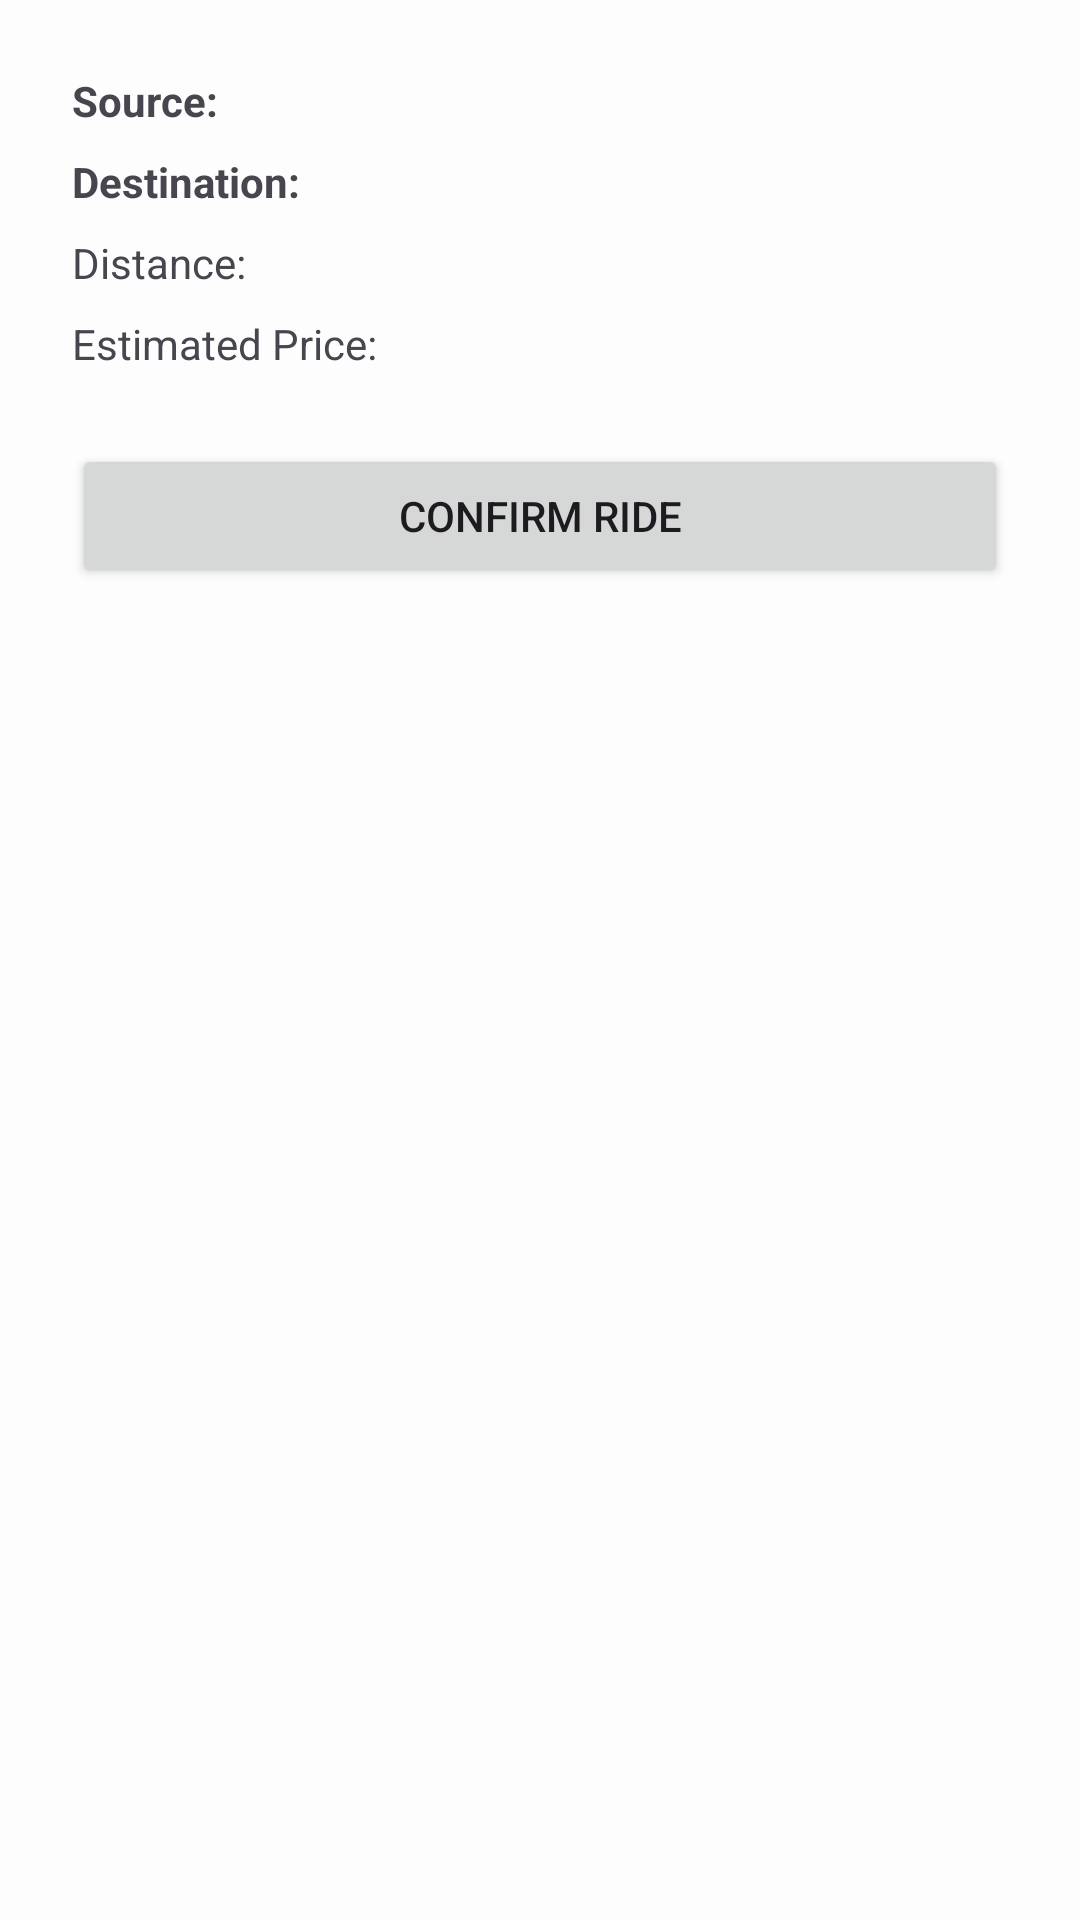

Reconstruct the res/layout file that produces this screen, plus the resources it refers to.
<!-- AndroidManifest.xml: application theme Theme.ShareWheels -->
<!-- res/layout/dalog_rider.xml -->
<?xml version="1.0" encoding="utf-8"?>
<LinearLayout xmlns:android="http://schemas.android.com/apk/res/android"
    android:orientation="vertical"
    android:padding="24dp"
    android:layout_width="match_parent"
    android:layout_height="wrap_content">

    <TextView
        android:id="@+id/tvSource"
        android:text="Source: "
        android:textStyle="bold"
        android:layout_width="wrap_content"
        android:layout_height="wrap_content"/>

    <TextView
        android:id="@+id/tvDestination"
        android:text="Destination: "
        android:textStyle="bold"
        android:layout_marginTop="8dp"
        android:layout_width="wrap_content"
        android:layout_height="wrap_content"/>

    <TextView
        android:id="@+id/tvDistance"
        android:text="Distance: "
        android:layout_marginTop="8dp"
        android:layout_width="wrap_content"
        android:layout_height="wrap_content"/>

    <TextView
        android:id="@+id/tvPrice"
        android:text="Estimated Price: "
        android:layout_marginTop="8dp"
        android:layout_width="wrap_content"
        android:layout_height="wrap_content"/>

    <Button
        android:id="@+id/dialogOkBtn"
        android:text="Confirm Ride"
        android:layout_marginTop="24dp"
        android:layout_width="match_parent"
        android:layout_height="wrap_content" />
</LinearLayout>
<!-- resources referenced by this layout -->
<resources>
  <style name="Theme.ShareWheels" parent="Base.Theme.ShareWheels" />
  <style name="Base.Theme.ShareWheels" parent="Theme.Material3.DayNight.NoActionBar">
          
          <item name="colorPrimary">@color/primary</item>
          <item name="colorPrimaryVariant">@color/primary</item>
          <item name="colorSecondary">@color/secondary</item>
          <item name="colorSecondaryVariant">@color/secondary</item>
          <item name="android:windowBackground">@color/off_white</item>
      </style>
  <color name="primary">#496580</color>
  <color name="secondary">#D70982</color>
  <color name="off_white">#fdfdfd</color>
</resources>
